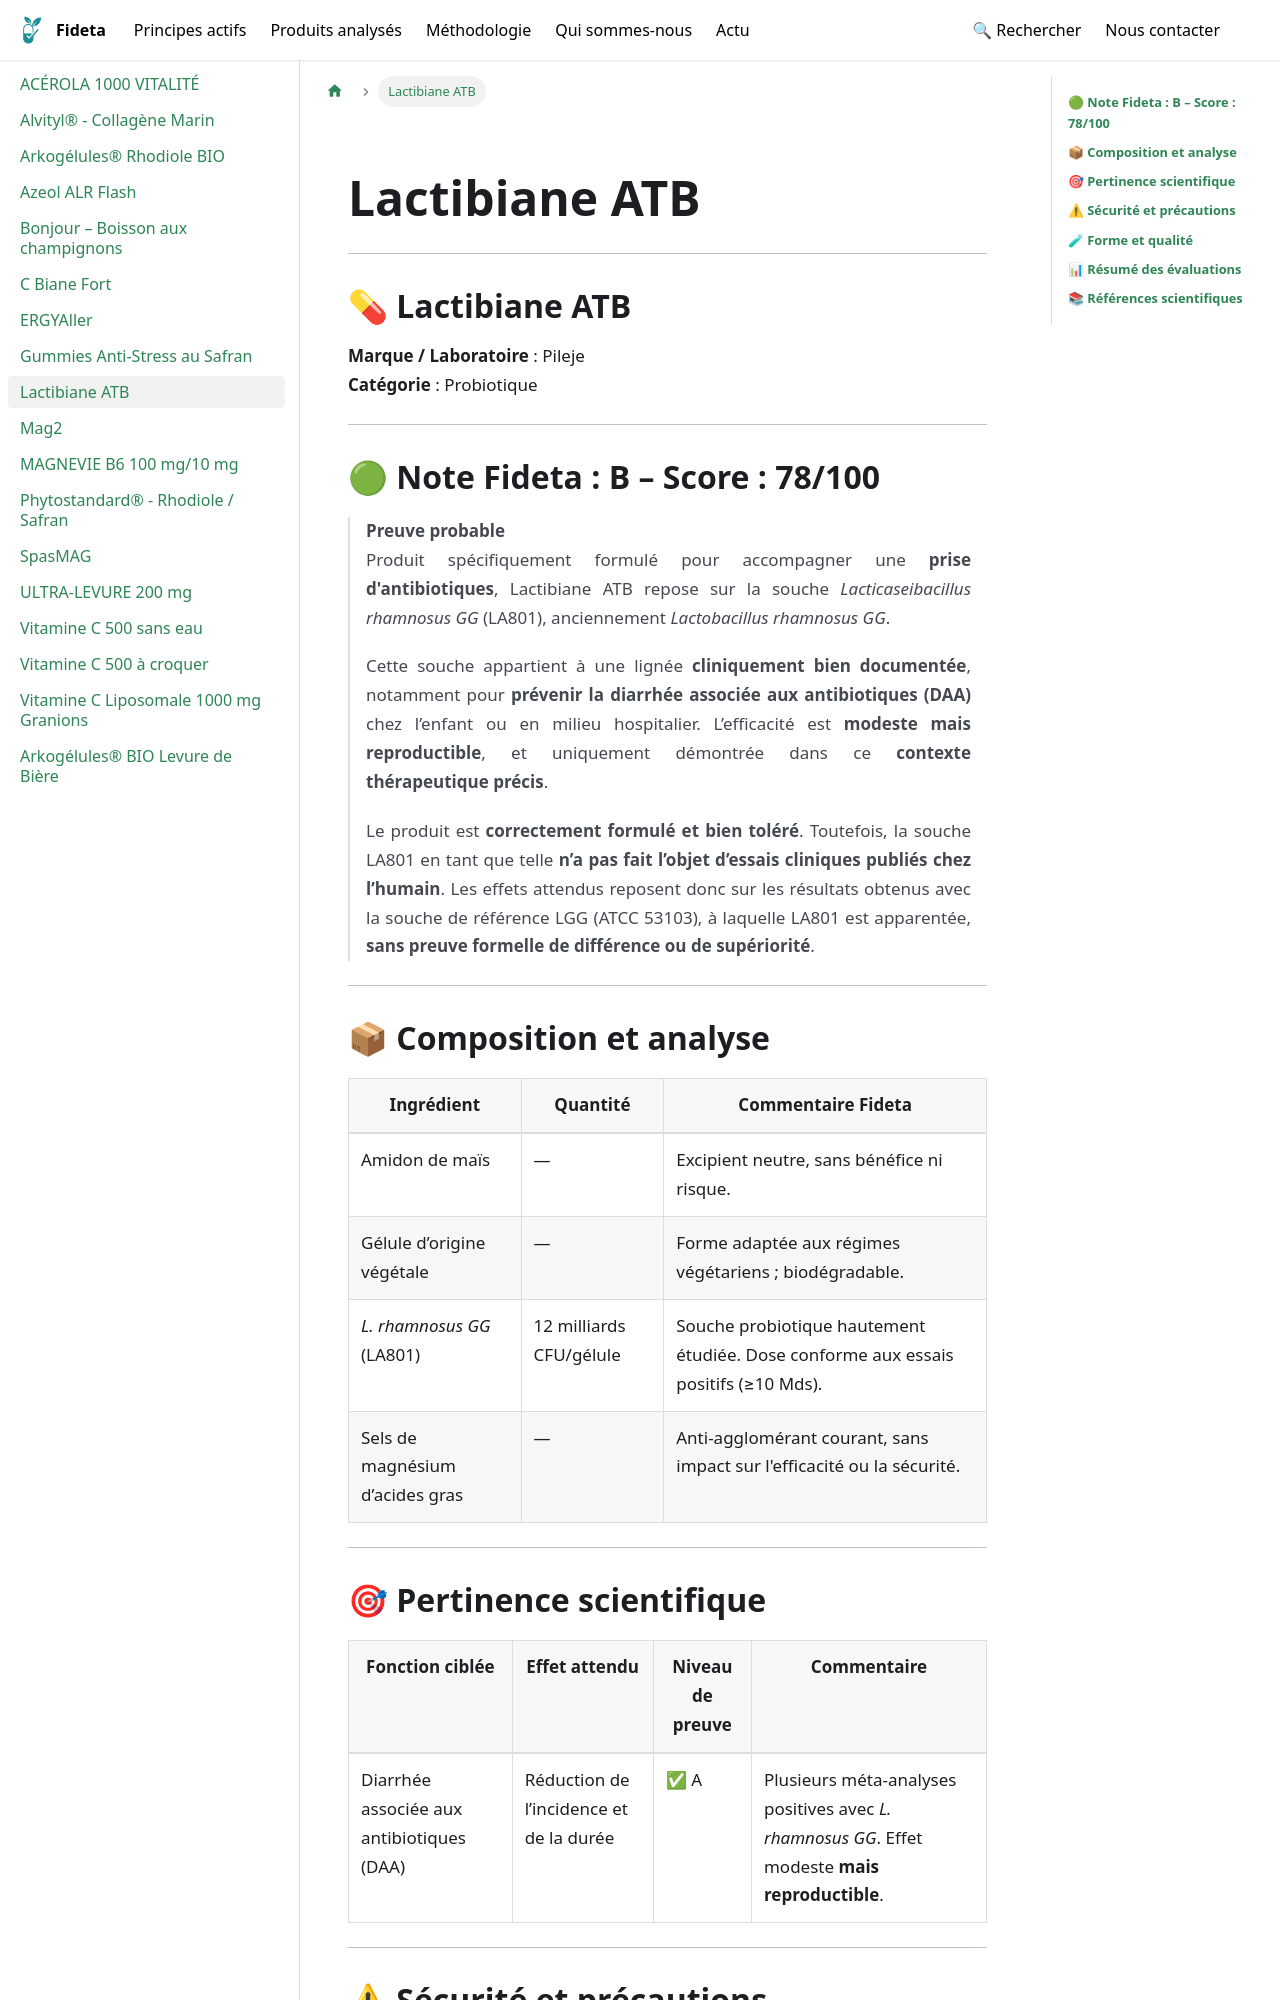

repository: Fideta/Fideta-base · page: docs/produits/Lactibiane_atb/index.html · generator: docusaurus

---
title: "Lactibiane ATB"
image: /img/produits/Lactibiane_atb.jpg
categories: ["Probiotiques", "Microbiote intestinal"]
synopsis: "Complément alimentaire à base de Lactobacillus rhamnosus GG."
ean: 3401560168174
hide_title: true
---
import ProduitHero from '@site/src/components/fiches/ProduitHero';

<ProduitHero
  title={"Lactibiane ATB"}
  brand={"Pileje"}
  category={"Probiotique"}
  image={"/img/produits/Lactibiane_atb.jpg"}
  imageAlt={"Lactibiane ATB"}
  path={"/docs/produits/Lactibiane_atb"}
/>

---

## 🟢 **Note Fideta : B – Score : 78/100**

>**Preuve probable**  
> Produit spécifiquement formulé pour accompagner une **prise d'antibiotiques**, Lactibiane ATB repose sur la souche *Lacticaseibacillus rhamnosus GG* (LA801), anciennement *Lactobacillus rhamnosus GG*.  
>  
> Cette souche appartient à une lignée **cliniquement bien documentée**, notamment pour **prévenir la diarrhée associée aux antibiotiques (DAA)** chez l’enfant ou en milieu hospitalier. L’efficacité est **modeste mais reproductible**, et uniquement démontrée dans ce **contexte thérapeutique précis**.  
>  
> Le produit est **correctement formulé et bien toléré**. Toutefois, la souche LA801 en tant que telle **n’a pas fait l’objet d’essais cliniques publiés chez l’humain**. Les effets attendus reposent donc sur les résultats obtenus avec la souche de référence LGG (ATCC 53103), à laquelle LA801 est apparentée, **sans preuve formelle de différence ou de supériorité**.

---

## 📦 **Composition et analyse**

| Ingrédient                         | Quantité                | Commentaire Fideta                                                                 |
|-----------------------------------|--------------------------|------------------------------------------------------------------------------------|
| Amidon de maïs                    | —                        | Excipient neutre, sans bénéfice ni risque.                                        |
| Gélule d’origine végétale         | —                        | Forme adaptée aux régimes végétariens ; biodégradable.                            |
| *L. rhamnosus GG* (LA801)         | 12 milliards CFU/gélule | Souche probiotique hautement étudiée. Dose conforme aux essais positifs (≥10 Mds). |
| Sels de magnésium d’acides gras   | —                        | Anti-agglomérant courant, sans impact sur l'efficacité ou la sécurité.            |

---
